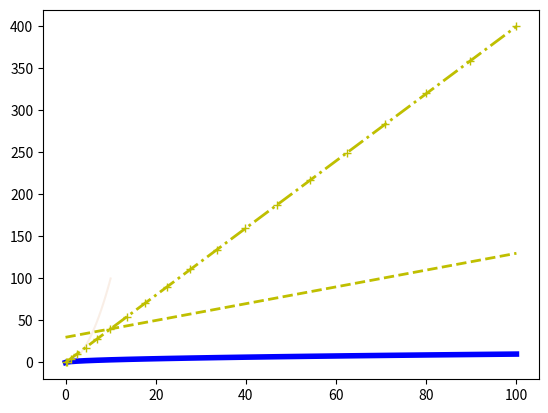

Reproduce this figure in Python.
import numpy as np
import matplotlib.pyplot as plt

dizi1 = np.linspace(0,10,20)
dizi2 = dizi1 **2

(fg,eksen) = plt.subplots()

#çizdirme yaparken "g", "b" gibi renkler yerine, color = HEXKODU ile renk seçmek mümkün
#alpha değeri saydamlık oranıdır. 0 ile 1 arasında değer alır. 1 en opak, 0 en saydamdır
#linewidth değeri ile çizgi kalınlığını özelleştirmek mümkün.
#linestyle ile çizgi biçimini ayarlamak mümkün. .,-,:, -., gibi seçenekler mevcut.
#marker ile işaretler eklemek mümkün.
#marker eklendiyse, marker özelleştirilebilir. markersize ile boyut, markerfacecolor ile renk seçimi mümkün.
eksen.plot(dizi1, dizi2, color= "#C85F12", alpha = 0.1)
eksen.plot(dizi2, dizi1, "b", linewidth = 4.0)
eksen.plot(dizi2, dizi2+30, "y", linewidth = 2.0, linestyle="--")
eksen.plot(dizi2, dizi2*4, "y", linewidth = 2.0, linestyle="-.",marker = "+")
plt.show()